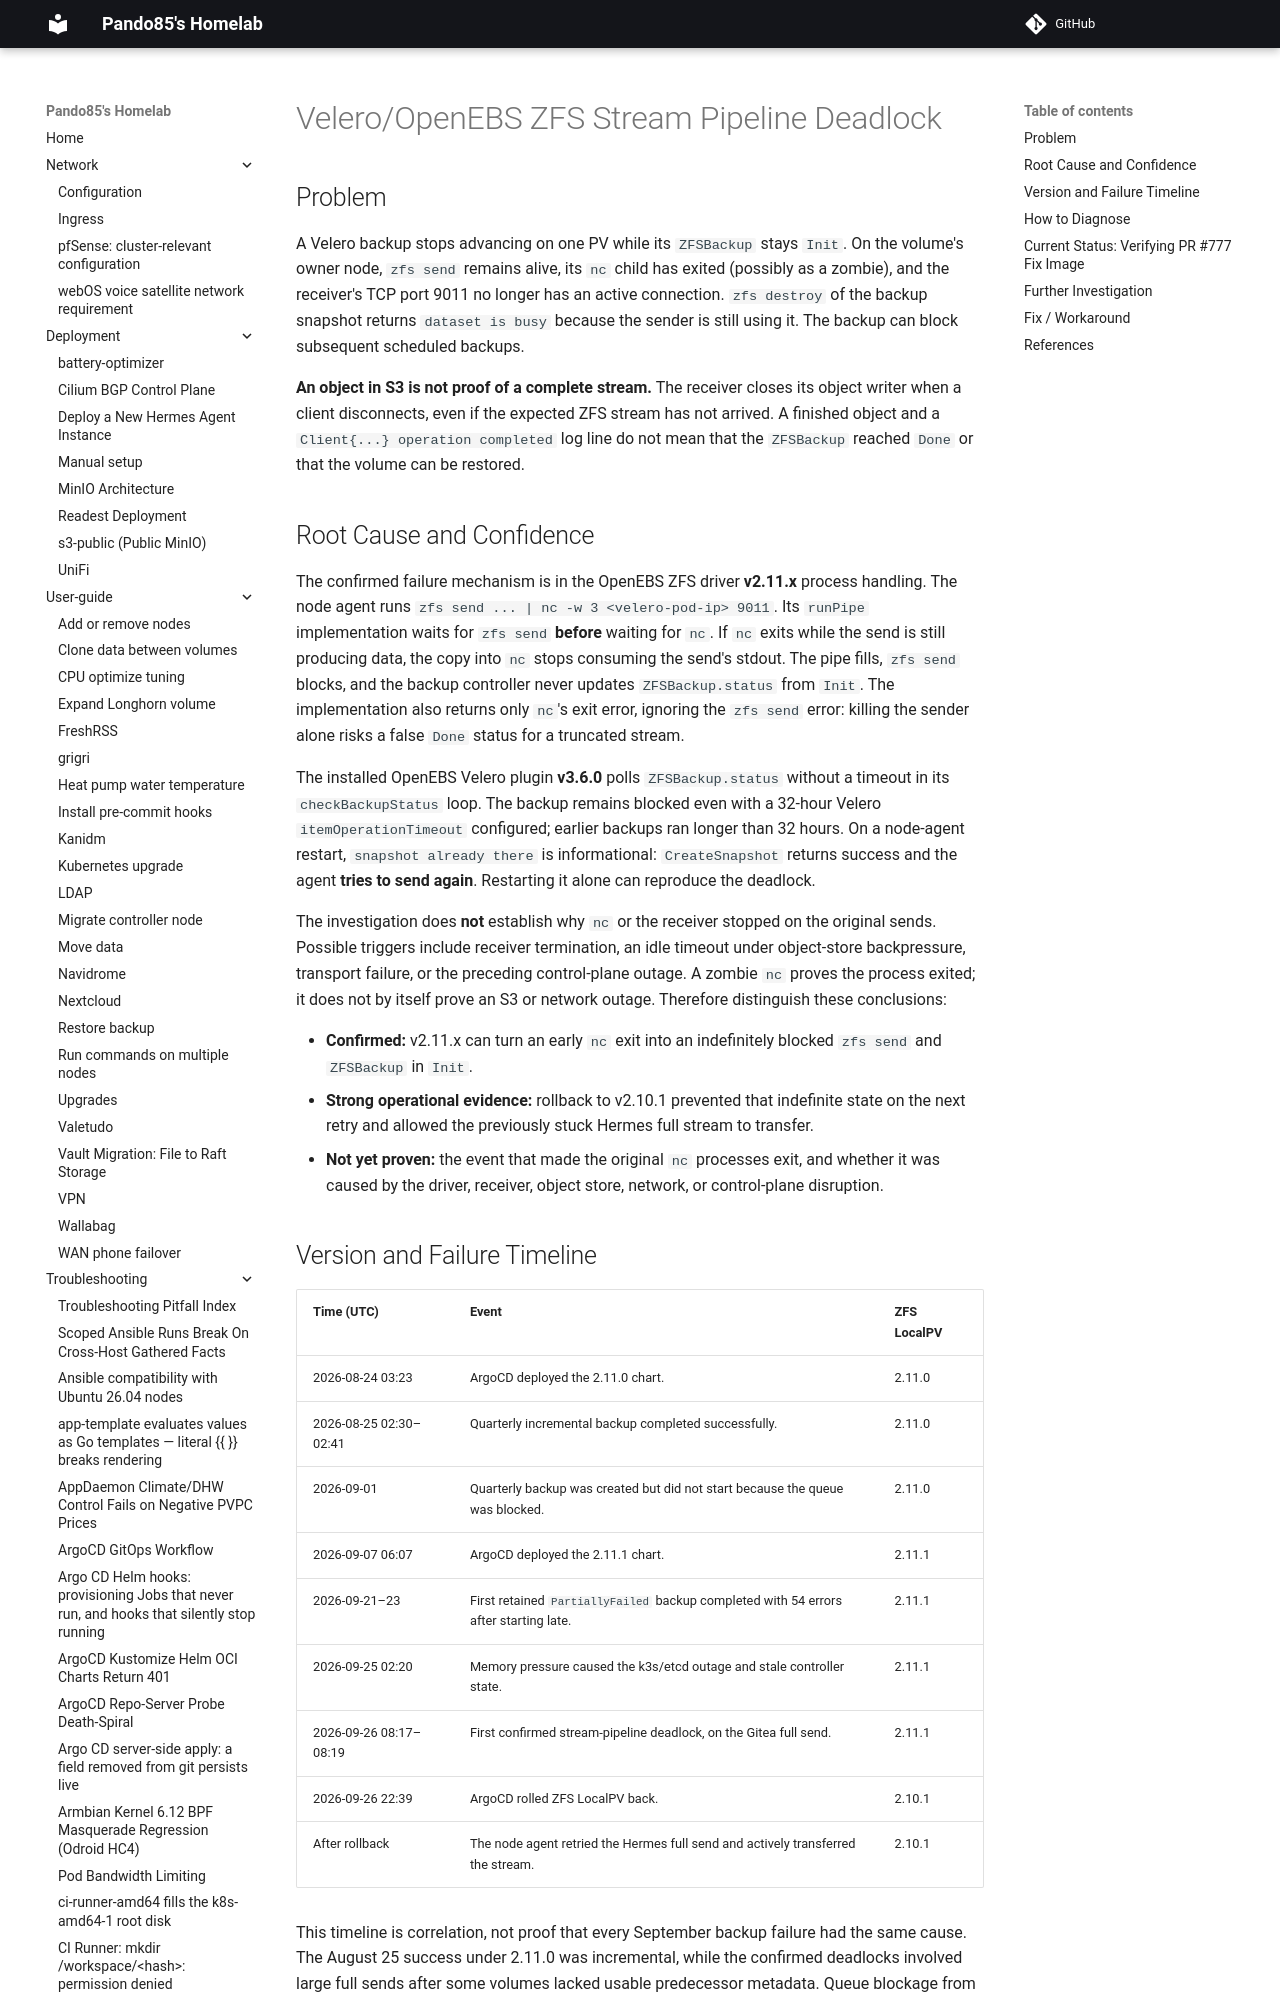

repository: pando85/homelab · page: troubleshooting/velero-zfs-stream-pipeline-deadlock/index.html · generator: mkdocs

# Velero/OpenEBS ZFS Stream Pipeline Deadlock

## Problem

A Velero backup stops advancing on one PV while its `ZFSBackup` stays `Init`. On the volume's
owner node, `zfs send` remains alive, its `nc` child has exited (possibly as a zombie), and the
receiver's TCP port 9011 no longer has an active connection. `zfs destroy` of the backup snapshot
returns `dataset is busy` because the sender is still using it. The backup can block subsequent
scheduled backups.

**An object in S3 is not proof of a complete stream.** The receiver closes its object writer when a
client disconnects, even if the expected ZFS stream has not arrived. A finished object and a
`Client{...} operation completed` log line do not mean that the `ZFSBackup` reached `Done` or that
the volume can be restored.

## Root Cause and Confidence

The confirmed failure mechanism is in the OpenEBS ZFS driver **v2.11.x** process handling. The
node agent runs `zfs send ... | nc -w 3 <velero-pod-ip> 9011`. Its `runPipe` implementation waits
for `zfs send` **before** waiting for `nc`. If `nc` exits while the send is still producing data,
the copy into `nc` stops consuming the send's stdout. The pipe fills, `zfs send` blocks, and the
backup controller never updates `ZFSBackup.status` from `Init`. The implementation also returns
only `nc`'s exit error, ignoring the `zfs send` error: killing the sender alone risks a false `Done`
status for a truncated stream.

The installed OpenEBS Velero plugin **v3.6.0** polls `ZFSBackup.status` without a timeout in its
`checkBackupStatus` loop. The backup remains blocked even with a 32-hour Velero
`itemOperationTimeout` configured; earlier backups ran longer than 32 hours. On a node-agent
restart, `snapshot already there` is informational: `CreateSnapshot` returns success and the agent
**tries to send again**. Restarting it alone can reproduce the deadlock.

The investigation does **not** establish why `nc` or the receiver stopped on the original sends.
Possible triggers include receiver termination, an idle timeout under object-store backpressure,
transport failure, or the preceding control-plane outage. A zombie `nc` proves the process exited;
it does not by itself prove an S3 or network outage. Therefore distinguish these conclusions:

- **Confirmed:** v2.11.x can turn an early `nc` exit into an indefinitely blocked `zfs send` and
  `ZFSBackup` in `Init`.
- **Strong operational evidence:** rollback to v2.10.1 prevented that indefinite state on the next
  retry and allowed the previously stuck Hermes full stream to transfer.
- **Not yet proven:** the event that made the original `nc` processes exit, and whether it was
  caused by the driver, receiver, object store, network, or control-plane disruption.
